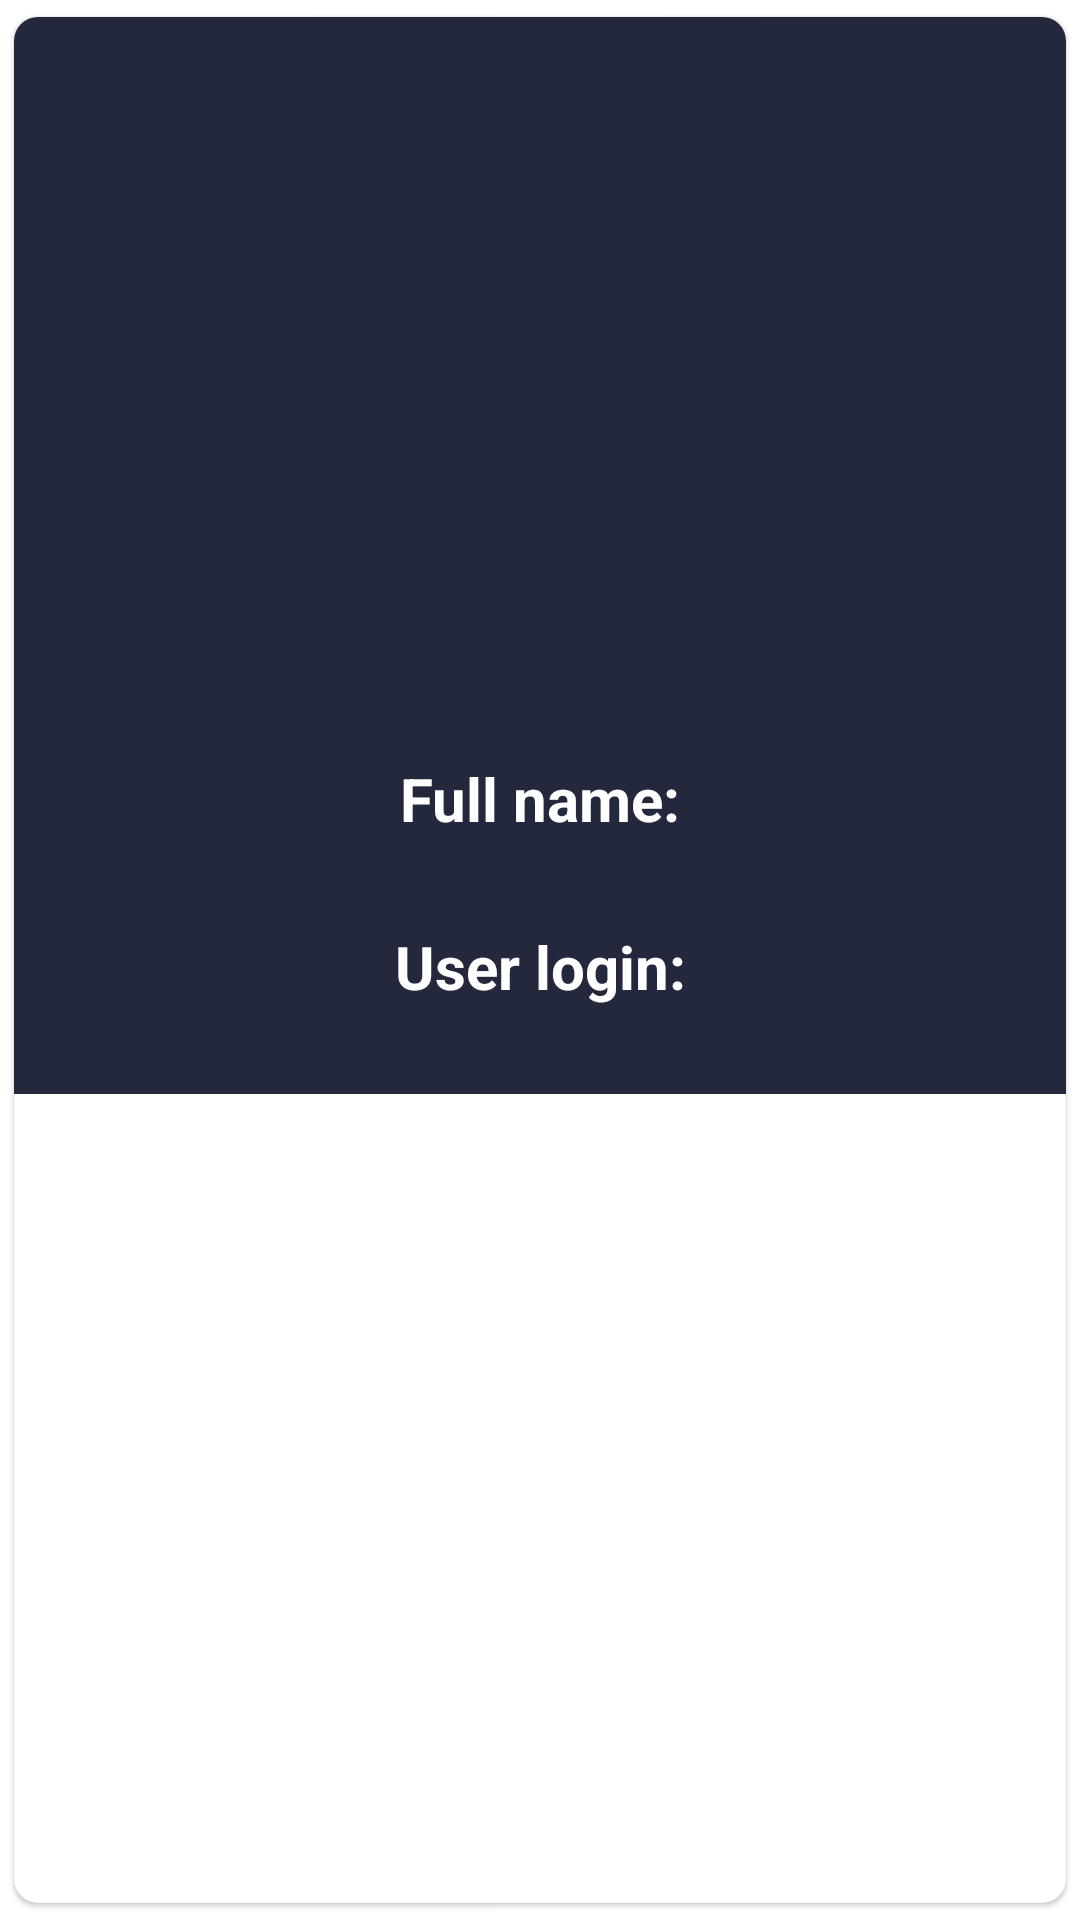

Produce the Android XML layout that renders to this screen, including the resource entries it uses.
<!-- AndroidManifest.xml: application theme Theme.GitAPITestApp -->
<!-- res/layout/repository_item.xml -->
<androidx.cardview.widget.CardView xmlns:android="http://schemas.android.com/apk/res/android"
    android:layout_width="match_parent"
    android:layout_height="wrap_content"
    xmlns:app="http://schemas.android.com/apk/res-auto"
    xmlns:tools="http://schemas.android.com/tools"
    android:layout_marginStart="8dp"
    android:layout_marginTop="4dp"
    android:layout_marginEnd="8dp"
    android:layout_marginBottom="4dp"
    app:cardCornerRadius="8dp"
    app:cardElevation="1dp"
    app:cardUseCompatPadding="true">
    <androidx.constraintlayout.widget.ConstraintLayout
        android:layout_width="match_parent"
        android:layout_height="wrap_content"
        android:background="#23283C">
        <ImageView
            android:layout_margin="10dp"
            android:layout_width="200dp"
            android:layout_height="200dp"
            android:id="@+id/avatar_iv"
            app:layout_constraintTop_toTopOf="parent"
            app:layout_constraintStart_toStartOf="parent"
            app:layout_constraintEnd_toEndOf="parent"
            app:layout_constraintBottom_toTopOf="@id/full_name_tv"/>
        <TextView
            android:textSize="20sp"
            android:textStyle="bold"
            android:layout_marginTop="10dp"
            android:text="@string/full_name"
            android:id="@+id/full_name_tv_sup"
            android:layout_width="match_parent"
            android:layout_height="wrap_content"
            android:textColor="@color/white"
            android:gravity="center"
            app:layout_constraintTop_toBottomOf="@id/avatar_iv"
            app:layout_constraintStart_toStartOf="parent"
            app:layout_constraintEnd_toEndOf="parent"/>
        <TextView
            tools:text="check"
            android:layout_marginBottom="10dp"
            android:textColor="@color/white"
            android:layout_width="match_parent"
            android:layout_height="wrap_content"
            android:gravity="center"
            app:layout_constraintTop_toBottomOf="@id/full_name_tv_sup"
            app:layout_constraintStart_toStartOf="parent"
            app:layout_constraintEnd_toEndOf="parent"
            android:id="@+id/full_name_tv"/>
        <TextView
            android:textSize="20sp"
            android:textStyle="bold"
            android:layout_marginTop="10dp"
            android:text="@string/user_login"
            android:id="@+id/login_tv_sup"
            android:layout_width="match_parent"
            android:layout_height="wrap_content"
            android:textColor="@color/white"
            android:gravity="center"
            app:layout_constraintTop_toBottomOf="@id/full_name_tv"
            app:layout_constraintStart_toStartOf="parent"
            app:layout_constraintEnd_toEndOf="parent"/>
        <TextView
            android:gravity="center"
            tools:text="check"
            android:layout_marginBottom="10dp"
            android:textColor="@color/white"
            android:id="@+id/login_tv"
            android:layout_width="match_parent"
            android:layout_height="wrap_content"
            app:layout_constraintBottom_toBottomOf="parent"
            app:layout_constraintTop_toBottomOf="@id/login_tv_sup"
            app:layout_constraintStart_toStartOf="parent"
            app:layout_constraintEnd_toEndOf="parent"
            />
    </androidx.constraintlayout.widget.ConstraintLayout>

</androidx.cardview.widget.CardView>
<!-- resources referenced by this layout -->
<resources>
  <string name="full_name">Full name:</string>
  <string name="user_login">User login:</string>
  <style name="Theme.GitAPITestApp" parent="Theme.MaterialComponents.DayNight.DarkActionBar">
          
          <item name="colorPrimary">@color/purple_500</item>
          <item name="colorPrimaryVariant">@color/purple_700</item>
          <item name="colorOnPrimary">@color/white</item>
          
          <item name="colorSecondary">@color/teal_200</item>
          <item name="colorSecondaryVariant">@color/teal_700</item>
          <item name="colorOnSecondary">@color/black</item>
          
          <item name="android:statusBarColor" tools:targetApi="l">?attr/colorPrimaryVariant</item>
          
      </style>
  <!-- not gathered from this repository: default colours our renderer supplied (Android Studio template values) -->
  <color name="purple_500">#FF6200EE</color>
  <color name="purple_700">#FF3700B3</color>
  <color name="teal_200">#FF03DAC5</color>
  <color name="teal_700">#FF018786</color>
  <color name="black">#FF000000</color>
  <color name="white">#FFFFFFFF</color>
</resources>
